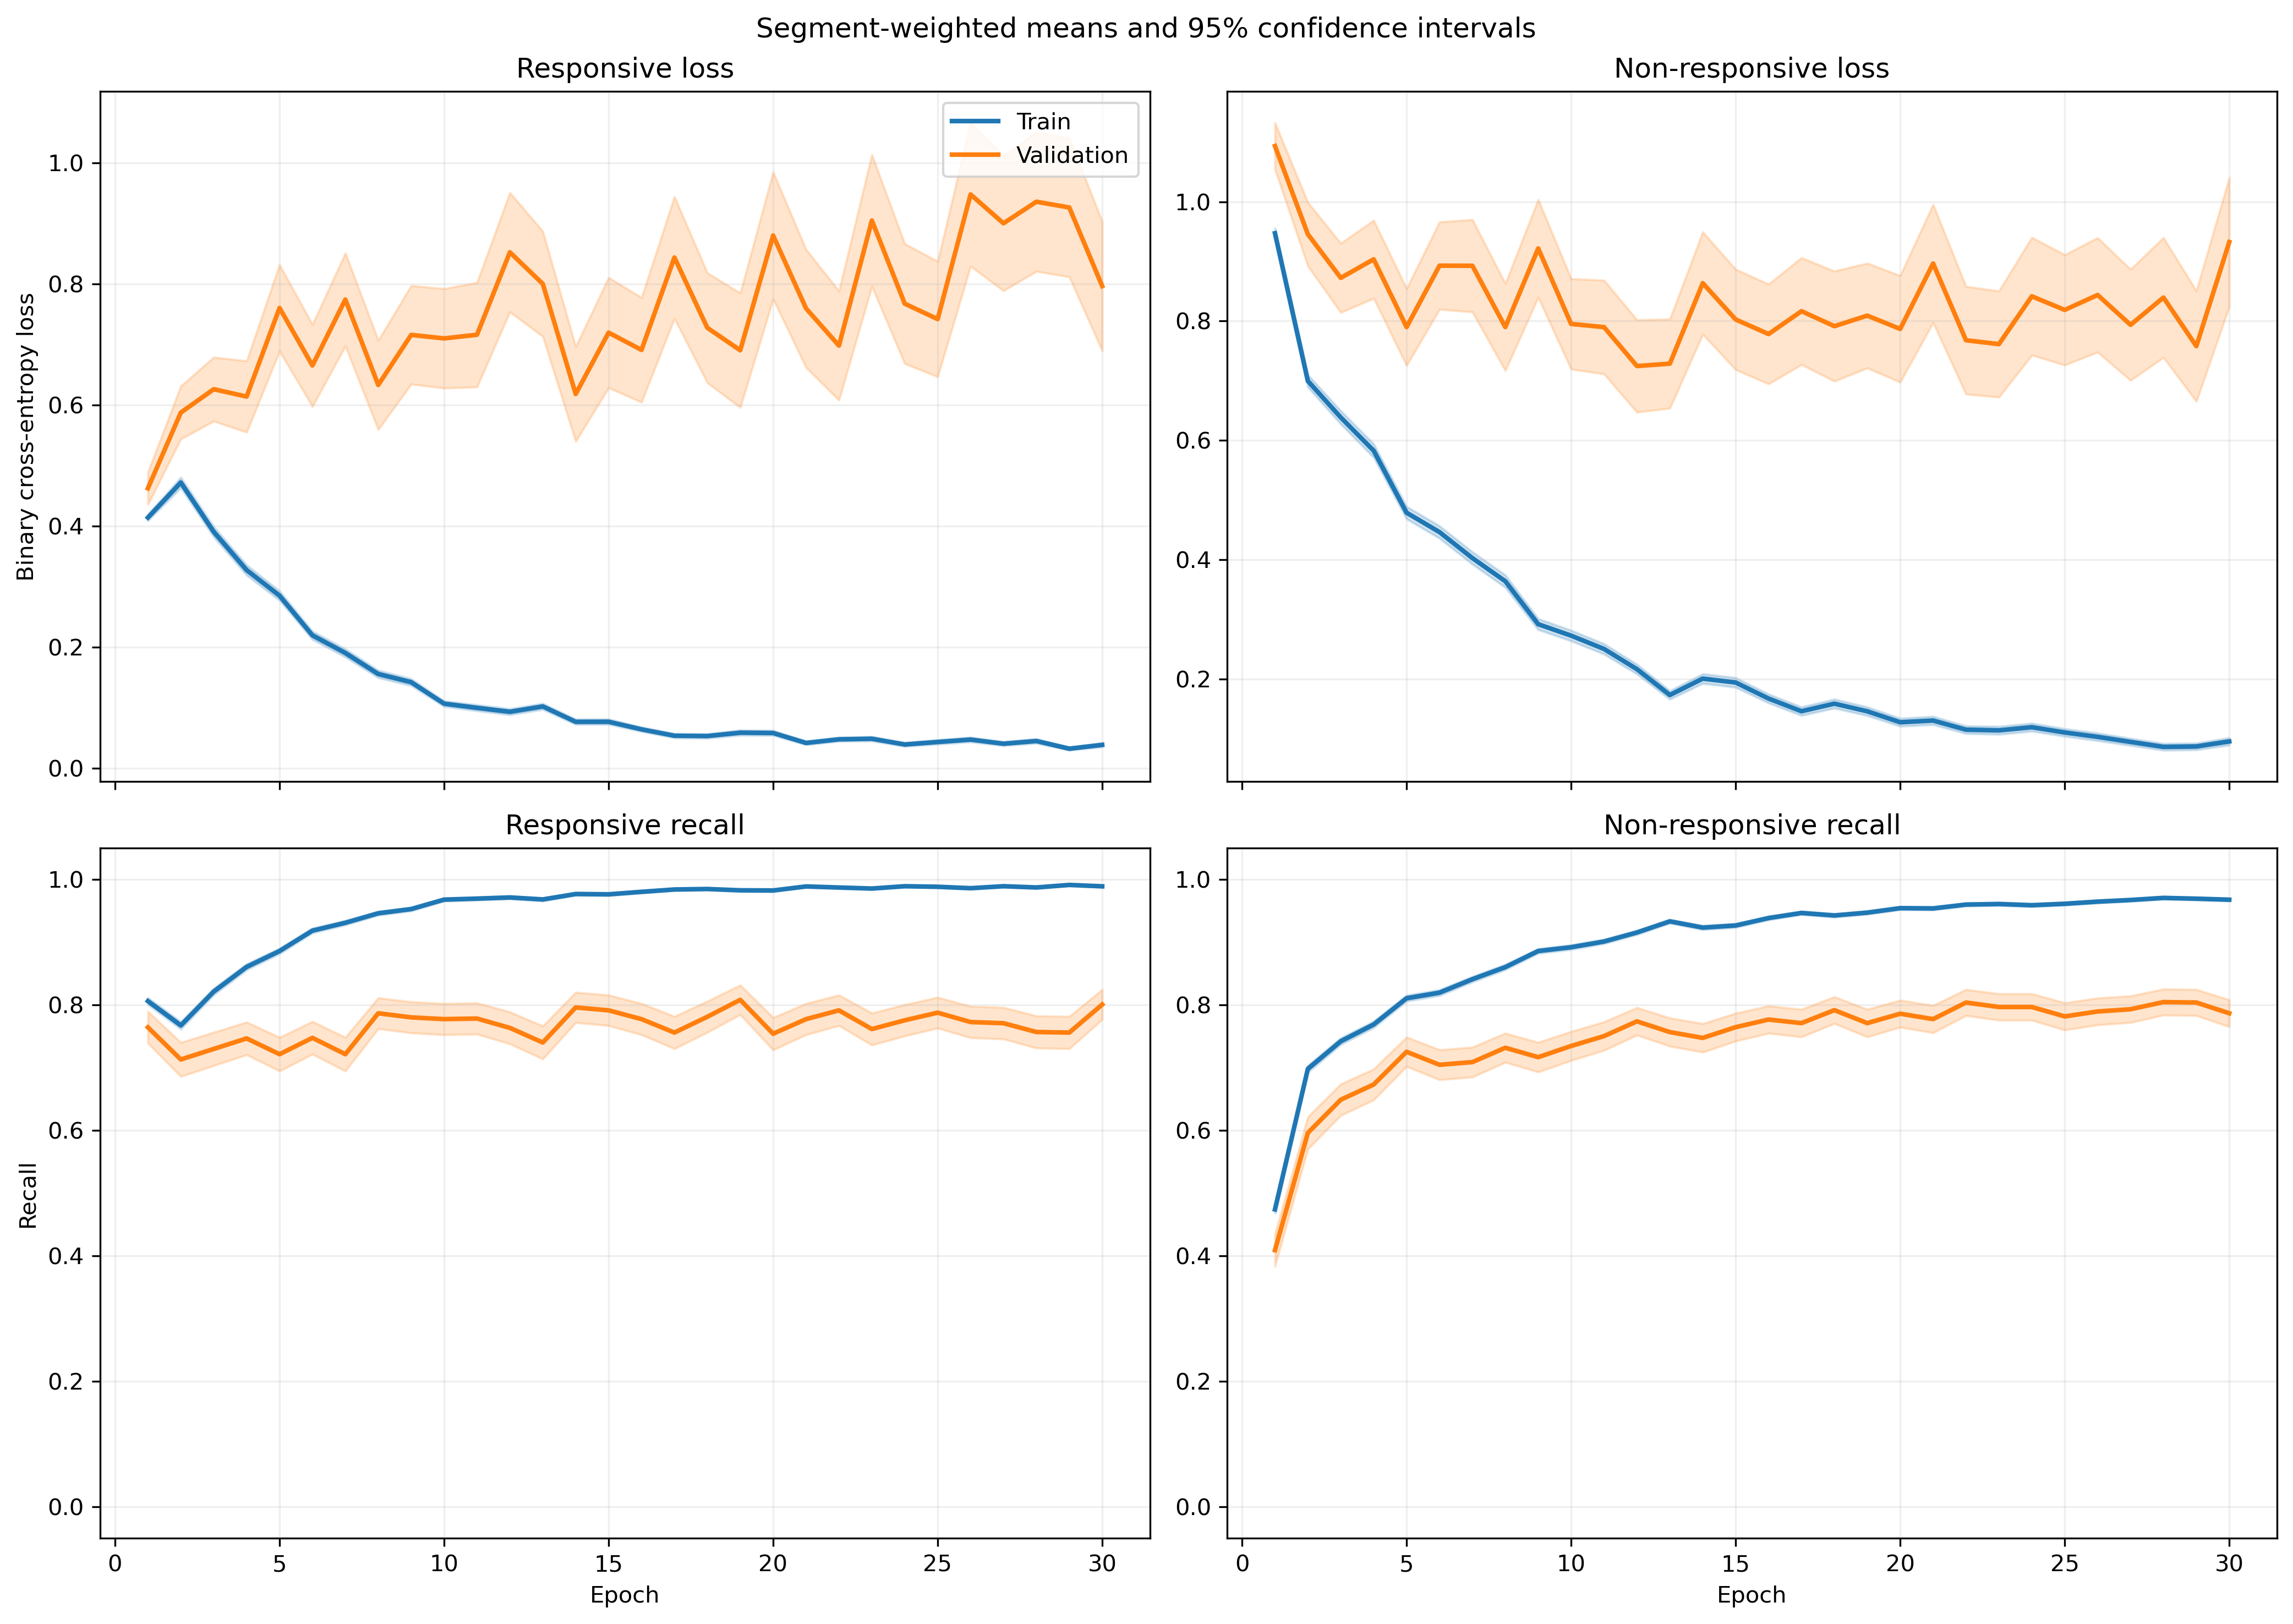

The data file committed next to this chart (first rows):
fold, epoch, split, r_loss, r_loss_count, r_loss_sum, r_loss_sum_sq, r_recall, r_recall_count, r_recall_sum, r_recall_sum_sq, nr_loss, nr_loss_count, nr_loss_sum, nr_loss_sum_sq, nr_recall, nr_recall_count, nr_recall_sum, nr_recall_sum_sq
1, 1, train, 0.4423, 1063, 470.2, 371.1, 0.778, 1063, 827.0, 827.0, 0.892, 1401, 1250, 1709, 0.5061, 1401, 709.0, 709.0
1, 1, validation, 0.1106, 10, 1.106, 0.1574, 1.0, 10, 10.0, 10.0, , 0, 0.0, 0.0, , 0, 0.0, 0.0
1, 2, train, 0.4703, 1063, 499.9, 700, 0.7883, 1063, 838.0, 838.0, 0.6123, 1401, 857.8, 1478, 0.7366, 1401, 1032, 1032
1, 2, validation, 0.1124, 10, 1.124, 0.2289, 1.0, 10, 10.0, 10.0, , 0, 0.0, 0.0, , 0, 0.0, 0.0
1, 3, train, 0.3342, 1063, 355.2, 393.7, 0.857, 1063, 911.0, 911.0, 0.6261, 1401, 877.2, 1568, 0.7402, 1401, 1037, 1037
1, 3, validation, 0.05097, 10, 0.5097, 0.03841, 1.0, 10, 10.0, 10.0, , 0, 0.0, 0.0, , 0, 0.0, 0.0
1, 4, train, 0.2609, 1063, 277.3, 313.5, 0.889, 1063, 945.0, 945.0, 0.5341, 1401, 748.2, 1475, 0.7787, 1401, 1091, 1091
1, 4, validation, 0.05428, 10, 0.5428, 0.04925, 1.0, 10, 10.0, 10.0, , 0, 0.0, 0.0, , 0, 0.0, 0.0
1, 5, train, 0.312, 1063, 331.6, 414.9, 0.8815, 1063, 937.0, 937.0, 0.4542, 1401, 636.4, 1093, 0.8001, 1401, 1121, 1121
1, 5, validation, 0.04963, 10, 0.4963, 0.04679, 1.0, 10, 10.0, 10.0, , 0, 0.0, 0.0, , 0, 0.0, 0.0
1, 6, train, 0.3277, 1063, 348.3, 589.9, 0.8833, 1063, 939.0, 939.0, 0.2848, 1401, 399.1, 777.4, 0.8779, 1401, 1230, 1230
1, 6, validation, 0.05699, 10, 0.5699, 0.1241, 1.0, 10, 10.0, 10.0, , 0, 0.0, 0.0, , 0, 0.0, 0.0
1, 7, train, 0.1068, 1063, 113.5, 91.53, 0.969, 1063, 1030, 1030, 0.4704, 1401, 659.1, 1315, 0.7916, 1401, 1109, 1109
1, 7, validation, 0.01966, 10, 0.1966, 0.005118, 1.0, 10, 10.0, 10.0, , 0, 0.0, 0.0, , 0, 0.0, 0.0
1, 8, train, 0.1918, 1063, 203.9, 400, 0.936, 1063, 995.0, 995.0, 0.2603, 1401, 364.6, 850, 0.8929, 1401, 1251, 1251
1, 8, validation, 0.01871, 10, 0.1871, 0.007545, 1.0, 10, 10.0, 10.0, , 0, 0.0, 0.0, , 0, 0.0, 0.0
1, 9, train, 0.1318, 1063, 140.1, 177.3, 0.9605, 1063, 1021, 1021, 0.2469, 1401, 345.9, 653.7, 0.8879, 1401, 1244, 1244
1, 9, validation, 0.04105, 10, 0.4105, 0.03568, 1.0, 10, 10.0, 10.0, , 0, 0.0, 0.0, , 0, 0.0, 0.0
1, 10, train, 0.1009, 1063, 107.2, 136.5, 0.968, 1063, 1029, 1029, 0.2333, 1401, 326.9, 719, 0.9015, 1401, 1263, 1263
1, 10, validation, 0.009753, 10, 0.09753, 0.001417, 1.0, 10, 10.0, 10.0, , 0, 0.0, 0.0, , 0, 0.0, 0.0
1, 11, train, 0.05567, 1063, 59.17, 97.89, 0.9868, 1063, 1049, 1049, 0.2877, 1401, 403, 1110, 0.8944, 1401, 1253, 1253
1, 11, validation, 0.006782, 10, 0.06782, 0.001105, 1.0, 10, 10.0, 10.0, , 0, 0.0, 0.0, , 0, 0.0, 0.0
1, 12, train, 0.09497, 1063, 101, 127, 0.968, 1063, 1029, 1029, 0.1831, 1401, 256.6, 602.1, 0.9272, 1401, 1299, 1299
1, 12, validation, 0.01412, 10, 0.1412, 0.00786, 1.0, 10, 10.0, 10.0, , 0, 0.0, 0.0, , 0, 0.0, 0.0
1, 13, train, 0.06583, 1063, 69.98, 64.83, 0.9821, 1063, 1044, 1044, 0.1629, 1401, 228.2, 549.7, 0.9436, 1401, 1322, 1322
1, 13, validation, 0.01909, 10, 0.1909, 0.01884, 1.0, 10, 10.0, 10.0, , 0, 0.0, 0.0, , 0, 0.0, 0.0
1, 14, train, 0.07753, 1063, 82.41, 208.1, 0.9755, 1063, 1037, 1037, 0.1989, 1401, 278.6, 849.1, 0.9279, 1401, 1300, 1300
1, 14, validation, 0.0032, 10, 0.032, 0.0002204, 1.0, 10, 10.0, 10.0, , 0, 0.0, 0.0, , 0, 0.0, 0.0
1, 15, train, 0.08321, 1063, 88.46, 120.2, 0.9774, 1063, 1039, 1039, 0.09734, 1401, 136.4, 333, 0.9672, 1401, 1355, 1355
1, 15, validation, 0.01527, 10, 0.1527, 0.009632, 1.0, 10, 10.0, 10.0, , 0, 0.0, 0.0, , 0, 0.0, 0.0
1, 16, train, 0.09888, 1063, 105.1, 103.2, 0.9633, 1063, 1024, 1024, 0.1209, 1401, 169.3, 340.2, 0.9572, 1401, 1341, 1341
1, 16, validation, 0.03383, 10, 0.3383, 0.04596, 1.0, 10, 10.0, 10.0, , 0, 0.0, 0.0, , 0, 0.0, 0.0
1, 17, train, 0.02107, 1063, 22.4, 34.64, 0.9962, 1063, 1059, 1059, 0.2467, 1401, 345.6, 934.6, 0.9036, 1401, 1266, 1266
1, 17, validation, 0.008682, 10, 0.08682, 0.003749, 1.0, 10, 10.0, 10.0, , 0, 0.0, 0.0, , 0, 0.0, 0.0
1, 18, train, 0.03355, 1063, 35.66, 62.32, 0.9944, 1063, 1057, 1057, 0.2578, 1401, 361.2, 1010, 0.9022, 1401, 1264, 1264
1, 18, validation, 0.01074, 10, 0.1074, 0.002793, 1.0, 10, 10.0, 10.0, , 0, 0.0, 0.0, , 0, 0.0, 0.0
1, 19, train, 0.03286, 1063, 34.93, 91.2, 0.9944, 1063, 1057, 1057, 0.1384, 1401, 193.9, 545.5, 0.9486, 1401, 1329, 1329
1, 19, validation, 0.004728, 10, 0.04728, 0.0005661, 1.0, 10, 10.0, 10.0, , 0, 0.0, 0.0, , 0, 0.0, 0.0
1, 20, train, 0.09628, 1063, 102.3, 206.4, 0.9727, 1063, 1034, 1034, 0.1039, 1401, 145.6, 394.3, 0.9657, 1401, 1353, 1353
1, 20, validation, 0.004358, 10, 0.04358, 0.0004224, 1.0, 10, 10.0, 10.0, , 0, 0.0, 0.0, , 0, 0.0, 0.0
1, 21, train, 0.02913, 1063, 30.97, 35.07, 0.9944, 1063, 1057, 1057, 0.1008, 1401, 141.2, 373, 0.9636, 1401, 1350, 1350
1, 21, validation, 0.003187, 10, 0.03187, 0.0002292, 1.0, 10, 10.0, 10.0, , 0, 0.0, 0.0, , 0, 0.0, 0.0
1, 22, train, 0.04774, 1063, 50.74, 75.59, 0.9831, 1063, 1045, 1045, 0.2758, 1401, 386.4, 1267, 0.9079, 1401, 1272, 1272
1, 22, validation, 0.01158, 10, 0.1158, 0.009529, 1.0, 10, 10.0, 10.0, , 0, 0.0, 0.0, , 0, 0.0, 0.0
1, 23, train, 0.02865, 1063, 30.46, 49.94, 0.9915, 1063, 1054, 1054, 0.1147, 1401, 160.7, 469.5, 0.9636, 1401, 1350, 1350
1, 23, validation, 0.002884, 10, 0.02884, 0.0002131, 1.0, 10, 10.0, 10.0, , 0, 0.0, 0.0, , 0, 0.0, 0.0
1, 24, train, 0.04779, 1063, 50.81, 109.3, 0.984, 1063, 1046, 1046, 0.1411, 1401, 197.6, 702.5, 0.9572, 1401, 1341, 1341
1, 24, validation, 0.004324, 10, 0.04324, 0.001196, 1.0, 10, 10.0, 10.0, , 0, 0.0, 0.0, , 0, 0.0, 0.0
1, 25, train, 0.05953, 1063, 63.28, 89.31, 0.9878, 1063, 1050, 1050, 0.06694, 1401, 93.79, 207.2, 0.9786, 1401, 1371, 1371
1, 25, validation, 0.02182, 10, 0.2182, 0.03015, 1.0, 10, 10.0, 10.0, , 0, 0.0, 0.0, , 0, 0.0, 0.0
1, 26, train, 0.02341, 1063, 24.88, 19.42, 0.9953, 1063, 1058, 1058, 0.0994, 1401, 139.3, 360.7, 0.9665, 1401, 1354, 1354
1, 26, validation, 0.008354, 10, 0.08354, 0.00316, 1.0, 10, 10.0, 10.0, , 0, 0.0, 0.0, , 0, 0.0, 0.0
1, 27, train, 0.02626, 1063, 27.91, 19.93, 0.9972, 1063, 1060, 1060, 0.08393, 1401, 117.6, 289.5, 0.9736, 1401, 1364, 1364
1, 27, validation, 0.004055, 10, 0.04055, 0.0003506, 1.0, 10, 10.0, 10.0, , 0, 0.0, 0.0, , 0, 0.0, 0.0
1, 28, train, 0.01955, 1063, 20.78, 14.62, 0.9972, 1063, 1060, 1060, 0.04584, 1401, 64.23, 174.7, 0.9836, 1401, 1378, 1378
1, 28, validation, 0.002914, 10, 0.02914, 0.0001242, 1.0, 10, 10.0, 10.0, , 0, 0.0, 0.0, , 0, 0.0, 0.0
1, 29, train, 0.02026, 1063, 21.54, 21.74, 0.9962, 1063, 1059, 1059, 0.1102, 1401, 154.4, 344.4, 0.9557, 1401, 1339, 1339
1, 29, validation, 0.003092, 10, 0.03092, 0.0001102, 1.0, 10, 10.0, 10.0, , 0, 0.0, 0.0, , 0, 0.0, 0.0
1, 30, train, 0.06432, 1063, 68.37, 118.1, 0.9821, 1063, 1044, 1044, 0.05236, 1401, 73.36, 187.7, 0.9822, 1401, 1376, 1376
1, 30, validation, 0.009213, 10, 0.09213, 0.001542, 1.0, 10, 10.0, 10.0, , 0, 0.0, 0.0, , 0, 0.0, 0.0
... 1,140 more rows
